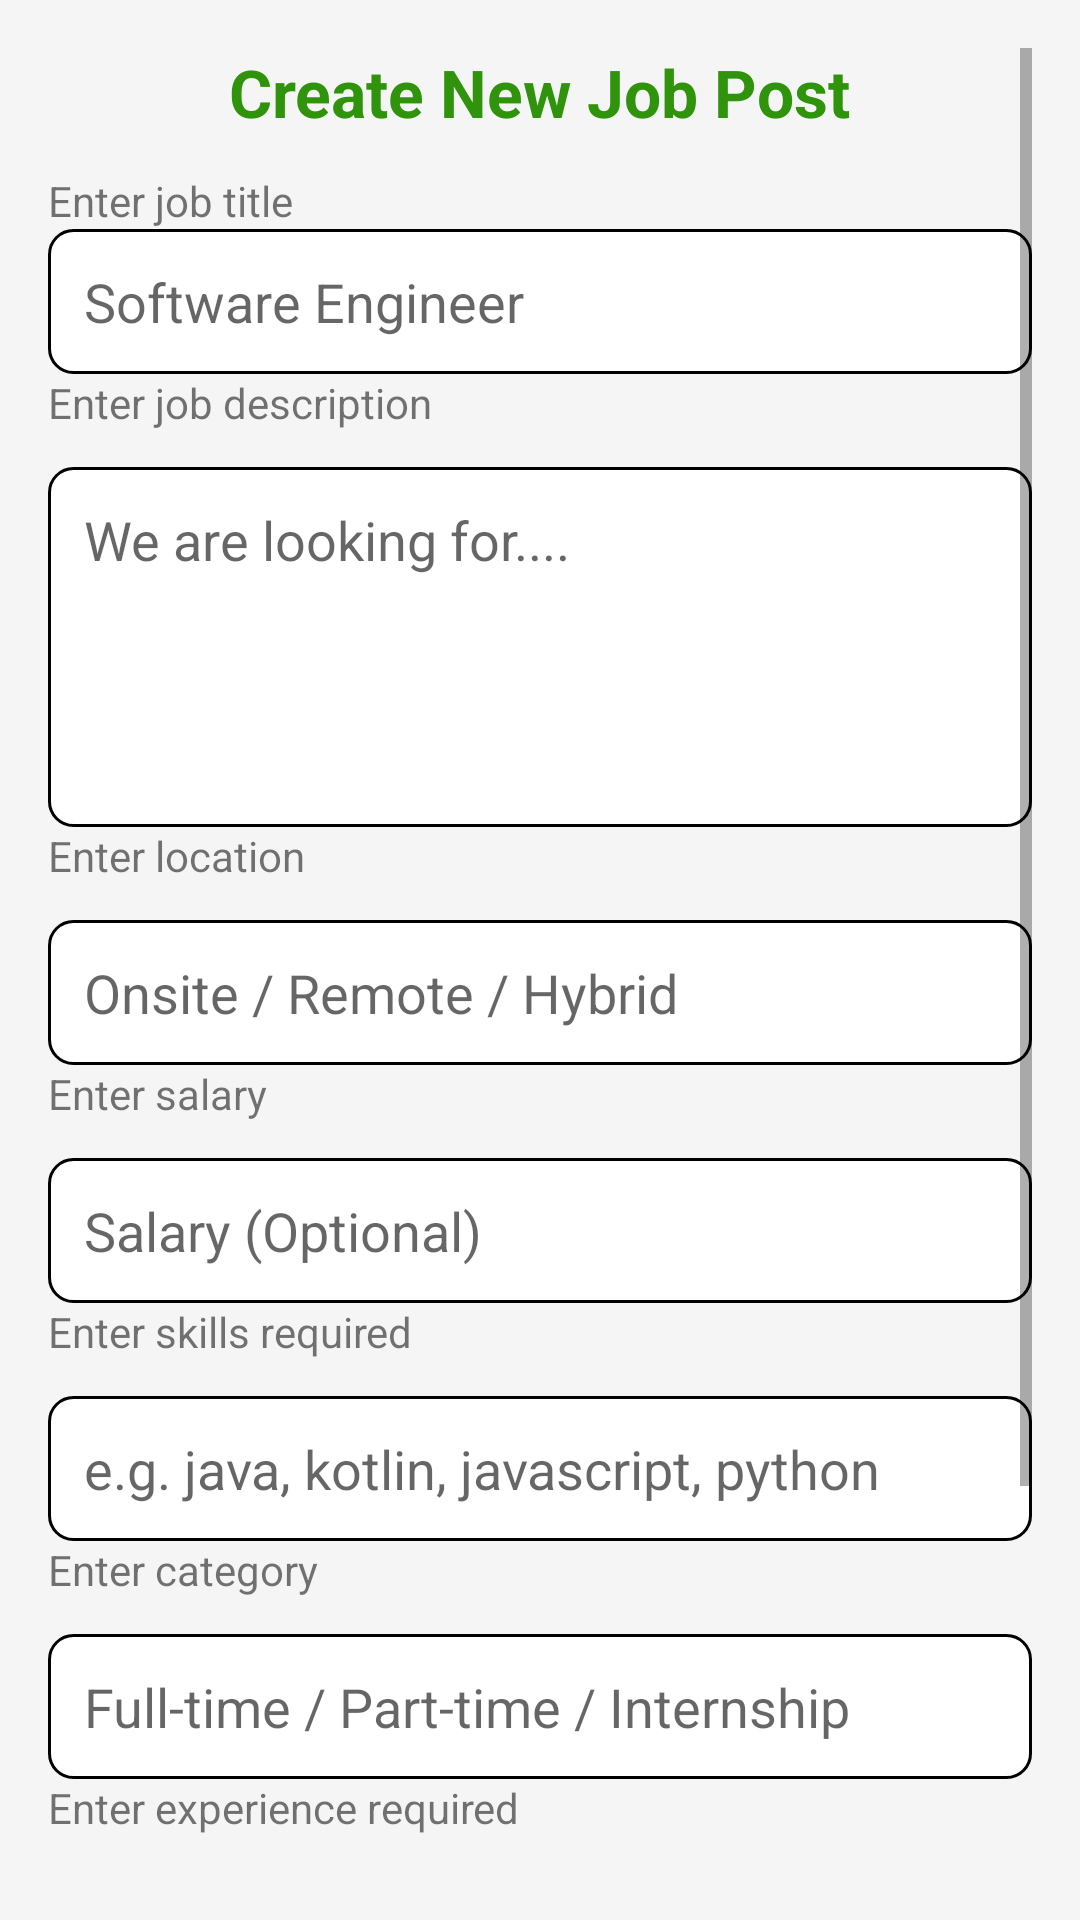

Produce the Android XML layout that renders to this screen, including the resource entries it uses.
<!-- AndroidManifest.xml: application theme Theme.EaseApplyPortal -->
<!-- res/layout/activity_view_job_employer.xml -->
<?xml version="1.0" encoding="utf-8"?>
<ScrollView xmlns:android="http://schemas.android.com/apk/res/android"
    xmlns:app="http://schemas.android.com/apk/res-auto"
    xmlns:tools="http://schemas.android.com/tools"
    android:id="@+id/main"
    android:layout_width="match_parent"
    android:layout_height="wrap_content"
    android:orientation="vertical"
    android:padding="16dp"
    tools:context=".ViewJobEmployerActivity"
    tools:ignore="ScrollViewCount">

    <LinearLayout
        android:layout_width="match_parent"
        android:layout_height="wrap_content"
        android:orientation="vertical">

    <TextView
        android:id="@+id/header"
        android:layout_width="wrap_content"
        android:layout_height="wrap_content"
        android:layout_gravity="center_horizontal"
        android:paddingBottom="12dp"
        android:text="Create New Job Post"
        android:textColor="#2F930B"
        android:textSize="22sp"
        android:textStyle="bold"
        tools:ignore="HardcodedText" />

    <TextView
        android:layout_width="wrap_content"
        android:layout_height="wrap_content"
        android:importantForAutofill="no"
        android:text="Enter job title"
        tools:ignore="HardcodedText" />

    <EditText
        android:id="@+id/jobTitleInput"
        android:layout_width="match_parent"
        android:layout_height="wrap_content"
        android:background="@drawable/edit_text_border"
        android:hint="Software Engineer"
        android:inputType="text"
        android:padding="12dp"
        tools:ignore="Autofill,HardcodedText" />

    <TextView
        android:layout_width="wrap_content"
        android:layout_height="wrap_content"
        android:text="Enter job description"
        tools:ignore="HardcodedText" />

    <EditText
        android:id="@+id/jobDescriptionInput"
        android:layout_width="match_parent"
        android:layout_height="120dp"
        android:layout_marginTop="12dp"
        android:background="@drawable/edit_text_border"
        android:gravity="top"
        android:hint="We are looking for...."
        android:importantForAutofill="no"
        android:inputType="textMultiLine"
        android:padding="12dp"
        tools:ignore="HardcodedText" />

    <TextView
        android:layout_width="wrap_content"
        android:layout_height="wrap_content"
        android:text="Enter location"
        tools:ignore="HardcodedText" />

    <EditText
        android:id="@+id/locationInput"
        android:layout_width="match_parent"
        android:layout_height="wrap_content"
        android:layout_marginTop="12dp"
        android:background="@drawable/edit_text_border"
        android:hint="Onsite / Remote / Hybrid"
        android:importantForAutofill="no"
        android:inputType="text"
        android:padding="12dp"
        tools:ignore="HardcodedText" />

    <TextView
        android:layout_width="wrap_content"
        android:layout_height="wrap_content"
        android:text="Enter salary"
        tools:ignore="HardcodedText" />

    <EditText
        android:id="@+id/salaryInput"
        android:layout_width="match_parent"
        android:layout_height="wrap_content"
        android:layout_marginTop="12dp"
        android:background="@drawable/edit_text_border"
        android:hint="Salary (Optional)"
        android:importantForAutofill="no"
        android:inputType="number"
        android:padding="12dp"
        tools:ignore="HardcodedText" />

    <TextView
        android:layout_width="wrap_content"
        android:layout_height="wrap_content"
        android:text="Enter skills required"
        tools:ignore="HardcodedText" />

    <EditText
        android:id="@+id/skillsRequiredInput"
        android:layout_width="match_parent"
        android:layout_height="wrap_content"
        android:layout_marginTop="12dp"
        android:background="@drawable/edit_text_border"
        android:hint="e.g. java, kotlin, javascript, python"
        android:importantForAutofill="no"
        android:inputType="text"
        android:padding="12dp"
        tools:ignore="HardcodedText" />

    <TextView
        android:layout_width="wrap_content"
        android:layout_height="wrap_content"
        android:text="Enter category"
        tools:ignore="HardcodedText" />

    <EditText
        android:id="@+id/categoryInput"
        android:layout_width="match_parent"
        android:layout_height="wrap_content"
        android:layout_marginTop="12dp"
        android:background="@drawable/edit_text_border"
        android:hint="Full-time / Part-time / Internship"
        android:importantForAutofill="no"
        android:inputType="text"
        android:padding="12dp"
        tools:ignore="HardcodedText" />

    <TextView
        android:layout_width="wrap_content"
        android:layout_height="wrap_content"
        android:text="Enter experience required"
        tools:ignore="HardcodedText" />

    <EditText
        android:id="@+id/experienceLevelInput"
        android:layout_width="match_parent"
        android:layout_height="wrap_content"
        android:layout_marginTop="12dp"
        android:background="@drawable/edit_text_border"
        android:hint="Senior / Mid-level / Entry-level"
        android:importantForAutofill="no"
        android:inputType="text"
        android:minHeight="48dp"
        android:padding="12dp"
        tools:ignore="HardcodedText,TouchTargetSizeCheck" />

    <TextView
        android:layout_width="wrap_content"
        android:layout_height="wrap_content"
        android:text="Enter application deadline"
        tools:ignore="HardcodedText" />

    <EditText
        android:id="@+id/deadlineInput"
        android:layout_width="match_parent"
        android:layout_height="wrap_content"
        android:layout_marginTop="12dp"
        android:background="@drawable/edit_text_border"
        android:hint="yyyy-mm-dd"
        android:importantForAutofill="no"
        android:inputType="date"
        android:padding="12dp"
        tools:ignore="HardcodedText" />

    <Button
        android:id="@+id/buttonAction"
        android:layout_width="match_parent"
        android:layout_height="wrap_content"
        android:layout_marginTop="12dp"
        android:backgroundTint="#2F930B"
        android:minHeight="48dp"
        android:text="Action"
        android:textColor="#FFFFFF"
        tools:ignore="HardcodedText,TextContrastCheck" />

    </LinearLayout>

</ScrollView>
<!-- resources referenced by this layout -->
<resources>
  <!-- drawable edit_text_border (drawable) -->
  <?xml version="1.0" encoding="utf-8"?>
  
      <shape xmlns:android="http://schemas.android.com/apk/res/android">
          <solid android:color="#FFFFFF" />
          <stroke
              android:width="1dp"
              android:color="@color/black" />
          <corners android:radius="8dp" />
          <padding
              android:left="8dp"
              android:top="8dp"
              android:right="8dp"
              android:bottom="8dp" />
      </shape>
  <style name="Theme.EaseApplyPortal" parent="Theme.MaterialComponents.Light.NoActionBar">
          <item name="android:windowBackground">@color/background</item>
          <item name="android:windowNoTitle">true</item>
          <item name="android:windowFullscreen">true</item>
          <item name="android:windowActionBar">false</item>
      </style>
  <color name="black">#FF000000</color>
  <color name="background">#F5F5F5</color>
</resources>
